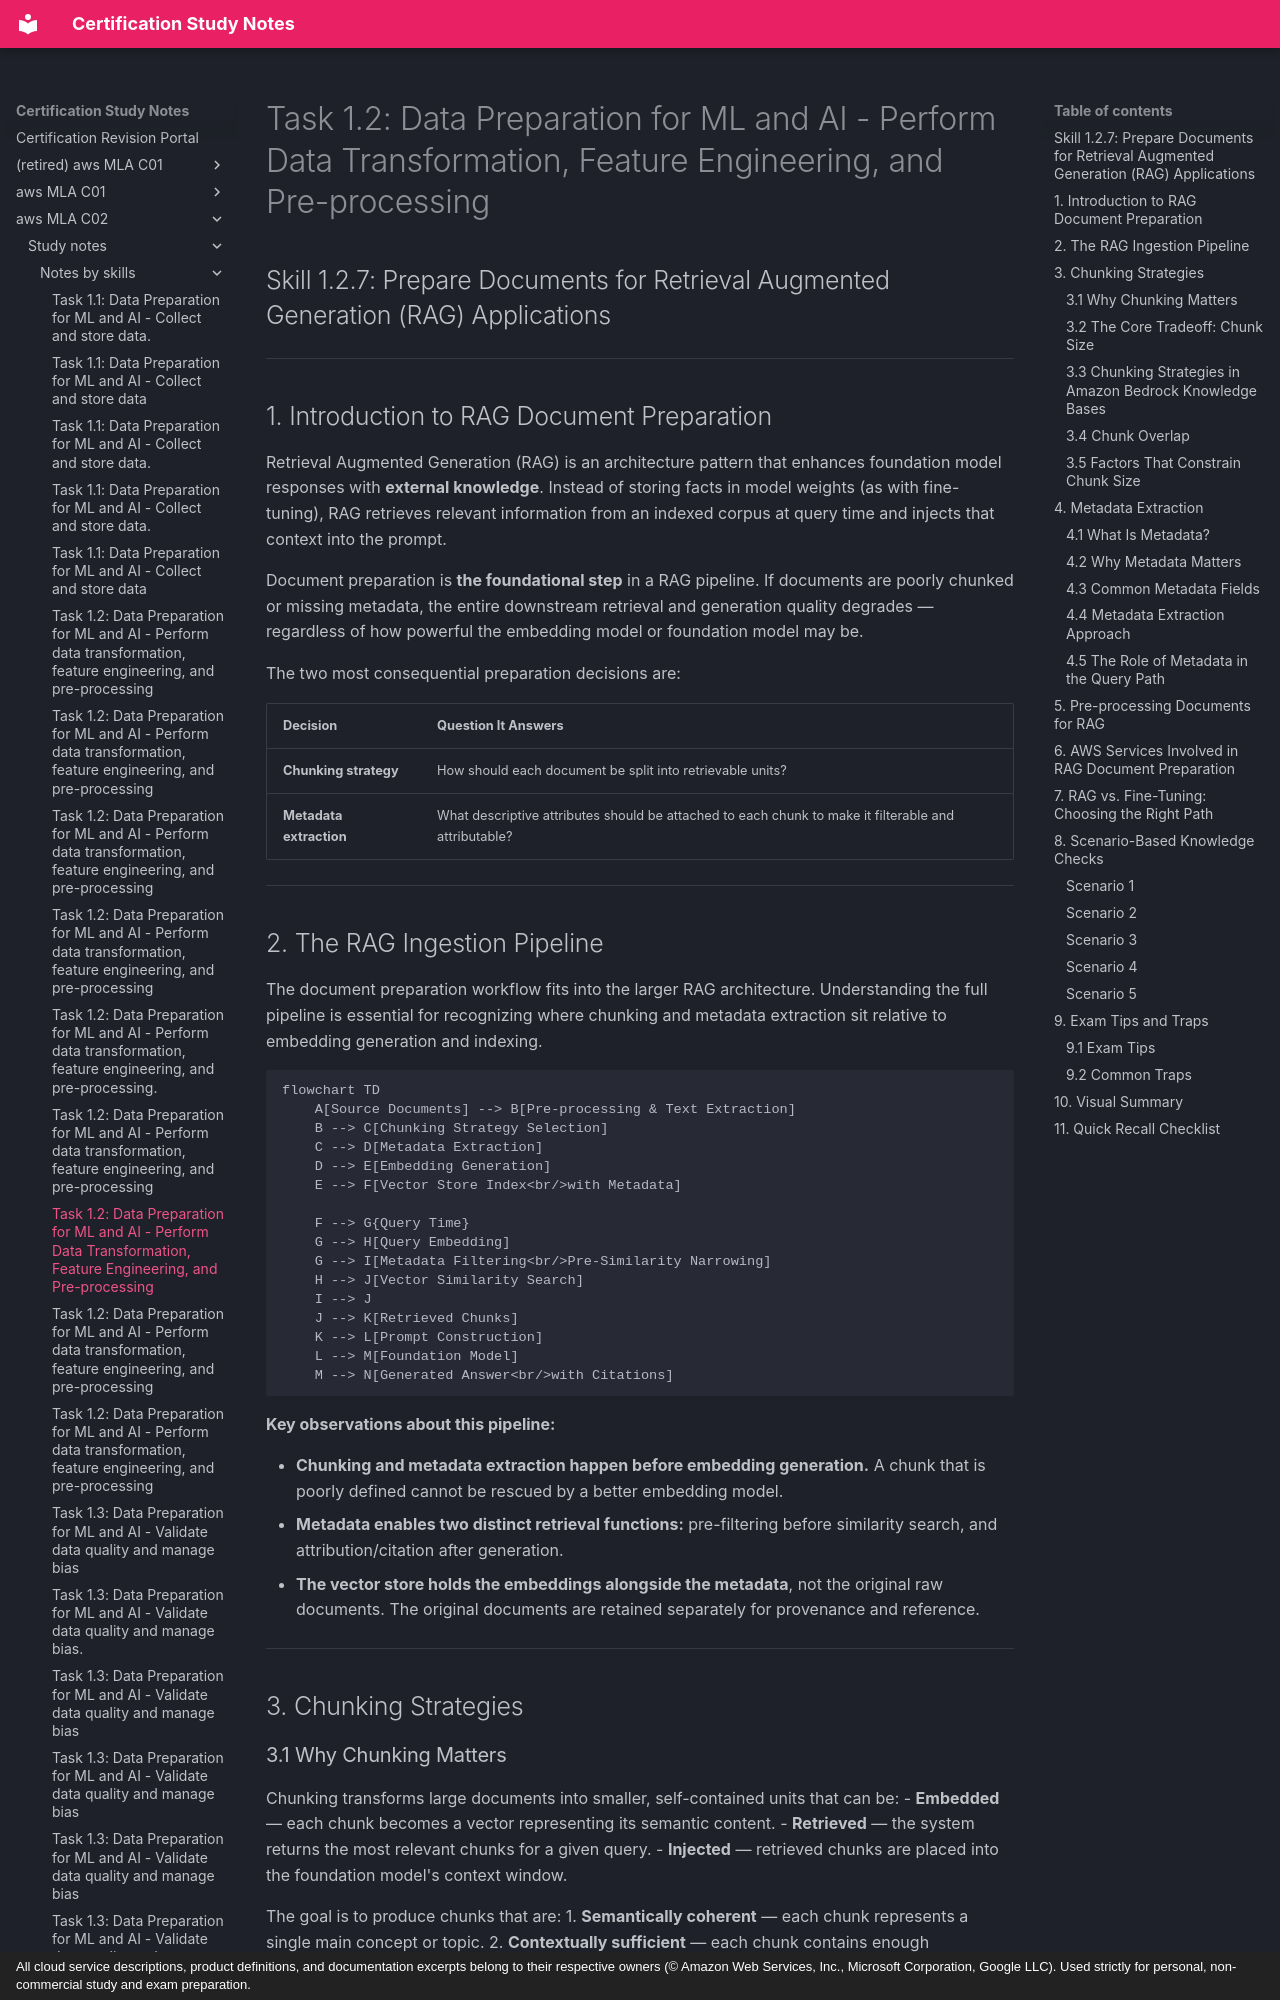

repository: monitus2022/cert_study_notes · page: aws_MLA_C02/study_notes/notes_by_skills/1.2.7/index.html · generator: mkdocs · copyright: All cloud service descriptions, product definitions, and documentation excerpts belong to their respective owners (© Amazon Web Services, Inc., Microsoft Corporation, Google LLC). Used strictly for personal, non-commercial study and exam preparation.

# Task 1.2: Data Preparation for ML and AI - Perform Data Transformation, Feature Engineering, and Pre-processing

## Skill 1.2.7: Prepare Documents for Retrieval Augmented Generation (RAG) Applications

---

## 1. Introduction to RAG Document Preparation

Retrieval Augmented Generation (RAG) is an architecture pattern that enhances foundation model responses with **external knowledge**. Instead of storing facts in model weights (as with fine-tuning), RAG retrieves relevant information from an indexed corpus at query time and injects that context into the prompt.

Document preparation is **the foundational step** in a RAG pipeline. If documents are poorly chunked or missing metadata, the entire downstream retrieval and generation quality degrades — regardless of how powerful the embedding model or foundation model may be.

The two most consequential preparation decisions are:

| Decision | Question It Answers |
| --- | --- |
| **Chunking strategy** | How should each document be split into retrievable units? |
| **Metadata extraction** | What descriptive attributes should be attached to each chunk to make it filterable and attributable? |

---

## 2. The RAG Ingestion Pipeline

The document preparation workflow fits into the larger RAG architecture. Understanding the full pipeline is essential for recognizing where chunking and metadata extraction sit relative to embedding generation and indexing.

```mermaid
flowchart TD
    A[Source Documents] --> B[Pre-processing & Text Extraction]
    B --> C[Chunking Strategy Selection]
    C --> D[Metadata Extraction]
    D --> E[Embedding Generation]
    E --> F[Vector Store Index<br/>with Metadata]
    
    F --> G{Query Time}
    G --> H[Query Embedding]
    G --> I[Metadata Filtering<br/>Pre-Similarity Narrowing]
    H --> J[Vector Similarity Search]
    I --> J
    J --> K[Retrieved Chunks]
    K --> L[Prompt Construction]
    L --> M[Foundation Model]
    M --> N[Generated Answer<br/>with Citations]
```

**Key observations about this pipeline:**

- **Chunking and metadata extraction happen before embedding generation.** A chunk that is poorly defined cannot be rescued by a better embedding model.
- **Metadata enables two distinct retrieval functions:** pre-filtering before similarity search, and attribution/citation after generation.
- **The vector store holds the embeddings alongside the metadata**, not the original raw documents. The original documents are retained separately for provenance and reference.

---

## 3. Chunking Strategies

### 3.1 Why Chunking Matters

Chunking transforms large documents into smaller, self-contained units that can be:
- **Embedded** — each chunk becomes a vector representing its semantic content.
- **Retrieved** — the system returns the most relevant chunks for a given query.
- **Injected** — retrieved chunks are placed into the foundation model's context window.

The goal is to produce chunks that are:
1. **Semantically coherent** — each chunk represents a single main concept or topic.
2. **Contextually sufficient** — each chunk contains enough surrounding material for the meaning to be clear without the rest of the document.
3. **Appropriately granular** — chunks are sized to match the expected scope of user queries.
